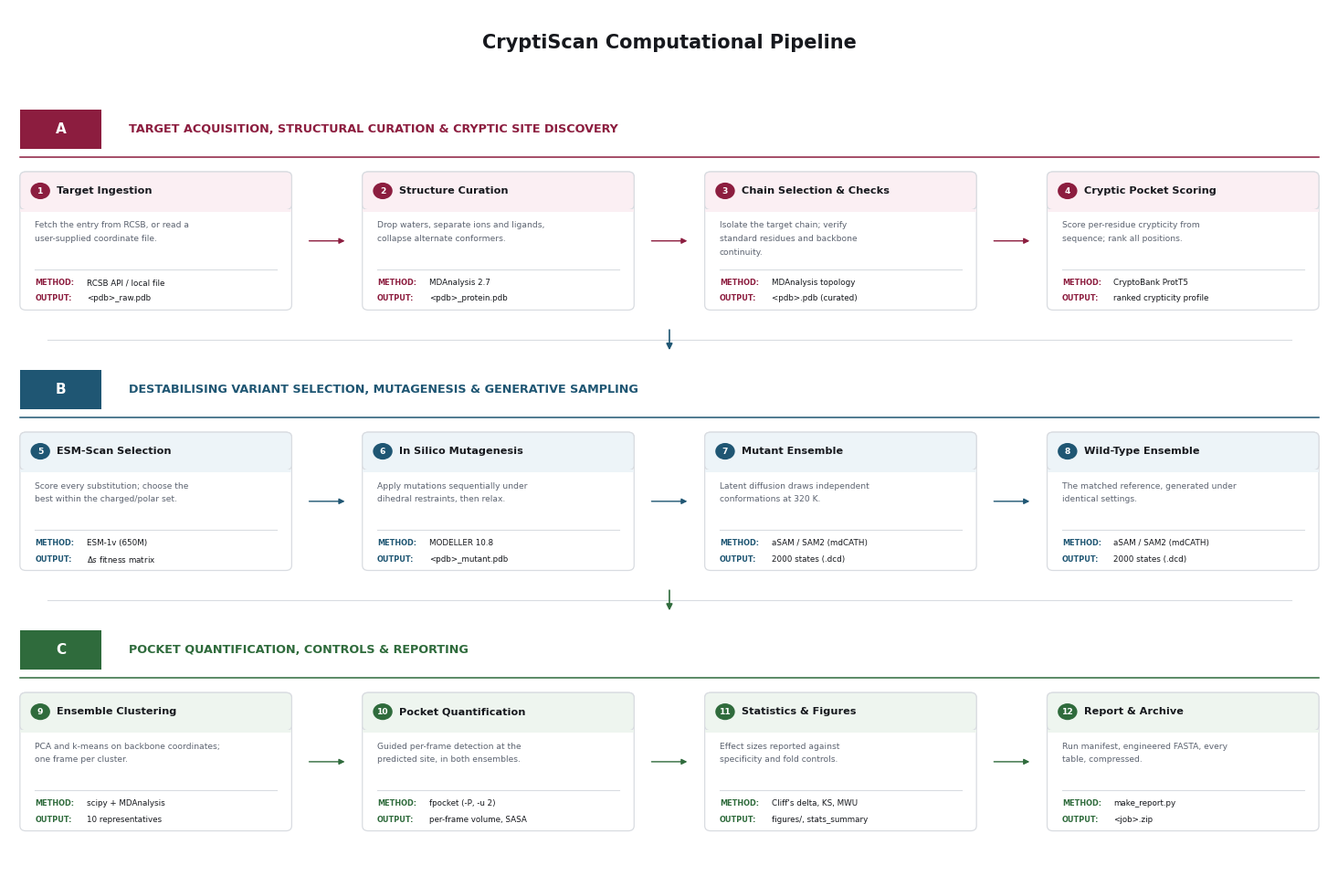

Here is the Python script that generated this plot:
#!/usr/bin/env python3
"""
make_flowchart.py -- Figure 1 for the CryptiScan manuscript.

Twelve stages in three bands, in the visual language of the previous figure
(numbered cards, a coloured band header per phase, METHOD / OUTPUT footers).
Writes PDF for LaTeX and PNG for slides.

    python3 make_flowchart.py [--outdir Figs]
"""

import argparse
from pathlib import Path

import matplotlib as mpl
mpl.use("Agg")
import matplotlib.pyplot as plt
from matplotlib.patches import FancyBboxPatch, FancyArrowPatch, Rectangle

# --- palette -----------------------------------------------------------
# One accent per band, all from the same hue family as the original figure
# so the three phases read as one system rather than three charts.
ACCENT = ["#8C1D3F", "#1F5673", "#2F6B3C"]
TINT = ["#FBEFF3", "#EDF4F8", "#EEF5EF"]
INK = "#16181D"
SUB = "#5C6370"
EDGE = "#D9DCE1"
SURF = "#FFFFFF"

mpl.rcParams.update({
    "pdf.fonttype": 42, "ps.fonttype": 42,
    "font.family": "sans-serif",
    "font.sans-serif": ["Helvetica Neue", "Helvetica", "Arial", "DejaVu Sans"],
    "savefig.bbox": "tight", "savefig.pad_inches": 0.04,
})

BANDS = [
    ("A", "TARGET ACQUISITION, STRUCTURAL CURATION & CRYPTIC SITE DISCOVERY", [
        ("1", "Target Ingestion",
         "Fetch the entry from RCSB, or read a user-supplied coordinate file.",
         "RCSB API / local file", "<pdb>_raw.pdb"),
        ("2", "Structure Curation",
         "Drop waters, separate ions and ligands, collapse alternate conformers.",
         "MDAnalysis 2.7", "<pdb>_protein.pdb"),
        ("3", "Chain Selection & Checks",
         "Isolate the target chain; verify standard residues and backbone continuity.",
         "MDAnalysis topology", "<pdb>.pdb (curated)"),
        ("4", "Cryptic Pocket Scoring",
         "Score per-residue crypticity from sequence; rank all positions.",
         "CryptoBank ProtT5", "ranked crypticity profile"),
    ]),
    ("B", "DESTABILISING VARIANT SELECTION, MUTAGENESIS & GENERATIVE SAMPLING", [
        ("5", "ESM-Scan Selection",
         "Score every substitution; choose the best within the charged/polar set.",
         "ESM-1v (650M)", r"$\Delta s$ fitness matrix"),
        ("6", "In Silico Mutagenesis",
         "Apply mutations sequentially under dihedral restraints, then relax.",
         "MODELLER 10.8", "<pdb>_mutant.pdb"),
        ("7", "Mutant Ensemble",
         "Latent diffusion draws independent conformations at 320 K.",
         "aSAM / SAM2 (mdCATH)", "2000 states (.dcd)"),
        ("8", "Wild-Type Ensemble",
         "The matched reference, generated under identical settings.",
         "aSAM / SAM2 (mdCATH)", "2000 states (.dcd)"),
    ]),
    ("C", "POCKET QUANTIFICATION, CONTROLS & REPORTING", [
        ("9", "Ensemble Clustering",
         "PCA and k-means on backbone coordinates; one frame per cluster.",
         "scipy + MDAnalysis", "10 representatives"),
        ("10", "Pocket Quantification",
         "Guided per-frame detection at the predicted site, in both ensembles.",
         "fpocket (-P, -u 2)", "per-frame volume, SASA"),
        ("11", "Statistics & Figures",
         "Effect sizes reported against specificity and fold controls.",
         "Cliff's delta, KS, MWU", "figures/, stats_summary"),
        ("12", "Report & Archive",
         "Run manifest, engineered FASTA, every table, compressed.",
         "make_report.py", "<job>.zip"),
    ]),
]


def wrap(text, width):
    words, lines, cur = text.split(), [], ""
    for w in words:
        trial = (cur + " " + w).strip()
        if len(trial) <= width:
            cur = trial
        else:
            lines.append(cur)
            cur = w
    if cur:
        lines.append(cur)
    return lines


def draw(outdir):
    # Geometry in figure units; one unit = one card width.
    ncol, cw, ch = 4, 1.0, 0.60
    gapx, gapy = 0.26, 0.26
    band_h = 0.17
    W = ncol * cw + (ncol - 1) * gapx
    H = len(BANDS) * (band_h + ch + gapy + 0.10) + 0.34

    fig = plt.figure(figsize=(W * 3.05, H * 2.55))
    ax = fig.add_axes([0, 0, 1, 1])
    ax.set_xlim(-0.06, W + 0.06)
    ax.set_ylim(-0.04, H)
    ax.axis("off")

    ax.text(W / 2, H - 0.13, "CryptiScan Computational Pipeline",
            ha="center", va="top", fontsize=15, fontweight="bold", color=INK)

    y = H - 0.46
    for bi, (letter, title, cards) in enumerate(BANDS):
        acc, tint = ACCENT[bi], TINT[bi]

        # band header
        ax.add_patch(Rectangle((0, y - band_h), 0.30, band_h,
                               facecolor=acc, edgecolor="none", zorder=3))
        ax.text(0.15, y - band_h / 2, letter, ha="center", va="center",
                fontsize=11, fontweight="bold", color=SURF, zorder=4)
        ax.text(0.40, y - band_h / 2, title, ha="left", va="center",
                fontsize=9.2, fontweight="bold", color=acc, zorder=4)
        ax.plot([0, W], [y - band_h - 0.035, y - band_h - 0.035],
                color=acc, lw=1.1, zorder=2)

        top = y - band_h - 0.10
        for ci, (num, name, body, method, output) in enumerate(cards):
            x = ci * (cw + gapx)
            bot = top - ch

            ax.add_patch(FancyBboxPatch(
                (x, bot), cw, ch, boxstyle="round,pad=0,rounding_size=0.022",
                facecolor=SURF, edgecolor=EDGE, lw=0.9, zorder=3))
            # title strip
            ax.add_patch(FancyBboxPatch(
                (x, top - 0.165), cw, 0.165,
                boxstyle="round,pad=0,rounding_size=0.022",
                facecolor=tint, edgecolor=EDGE, lw=0.9, zorder=4))
            ax.add_patch(Rectangle((x, top - 0.175), cw, 0.012,
                                   facecolor=tint, edgecolor="none", zorder=4))

            ax.add_patch(plt.Circle((x + 0.075, top - 0.083), 0.036,
                                    facecolor=acc, edgecolor="none", zorder=6))
            ax.text(x + 0.075, top - 0.083, num, ha="center", va="center",
                    fontsize=6.6, fontweight="bold", color=SURF, zorder=7)
            ax.text(x + 0.135, top - 0.083, name, ha="left", va="center",
                    fontsize=8.1, fontweight="bold", color=INK, zorder=7)

            ty = top - 0.215
            for line in wrap(body, 40):
                ax.text(x + 0.055, ty, line, ha="left", va="top",
                        fontsize=6.6, color=SUB, zorder=5)
                ty -= 0.058

            ax.plot([x + 0.055, x + cw - 0.055], [bot + 0.175, bot + 0.175],
                    color=EDGE, lw=0.8, zorder=5)
            ax.text(x + 0.055, bot + 0.118, "METHOD:", ha="left", va="center",
                    fontsize=5.9, fontweight="bold", color=acc, zorder=5)
            ax.text(x + 0.245, bot + 0.118, method, ha="left", va="center",
                    fontsize=6.3, color=INK, zorder=5)
            ax.text(x + 0.055, bot + 0.050, "OUTPUT:", ha="left", va="center",
                    fontsize=5.9, fontweight="bold", color=acc, zorder=5)
            ax.text(x + 0.245, bot + 0.050, output, ha="left", va="center",
                    fontsize=6.3, color=INK, zorder=5)

            if ci < ncol - 1:
                ax.add_patch(FancyArrowPatch(
                    (x + cw + 0.055, bot + ch / 2),
                    (x + cw + gapx - 0.055, bot + ch / 2),
                    arrowstyle="-|>", mutation_scale=9, lw=1.0,
                    color=acc, zorder=5))

        # connector into the next band
        if bi < len(BANDS) - 1:
            ymid = top - ch - gapy / 2
            ax.plot([0.10, W - 0.10], [ymid, ymid], color=EDGE, lw=0.8,
                    zorder=1)
            ax.add_patch(FancyArrowPatch(
                (W / 2, ymid + 0.055), (W / 2, ymid - 0.055),
                arrowstyle="-|>", mutation_scale=10, lw=1.2,
                color=ACCENT[bi + 1], zorder=4))

        y = top - ch - gapy

    outdir = Path(outdir)
    outdir.mkdir(parents=True, exist_ok=True)
    for ext, dpi in (("pdf", None), ("png", 400)):
        fig.savefig(outdir / f"flowchart.{ext}", **({"dpi": dpi} if dpi else {}))
        print(f"  wrote {outdir / ('flowchart.' + ext)}")
    plt.close(fig)


if __name__ == "__main__":
    ap = argparse.ArgumentParser()
    ap.add_argument("--outdir", default="Figs")
    draw(ap.parse_args().outdir)
